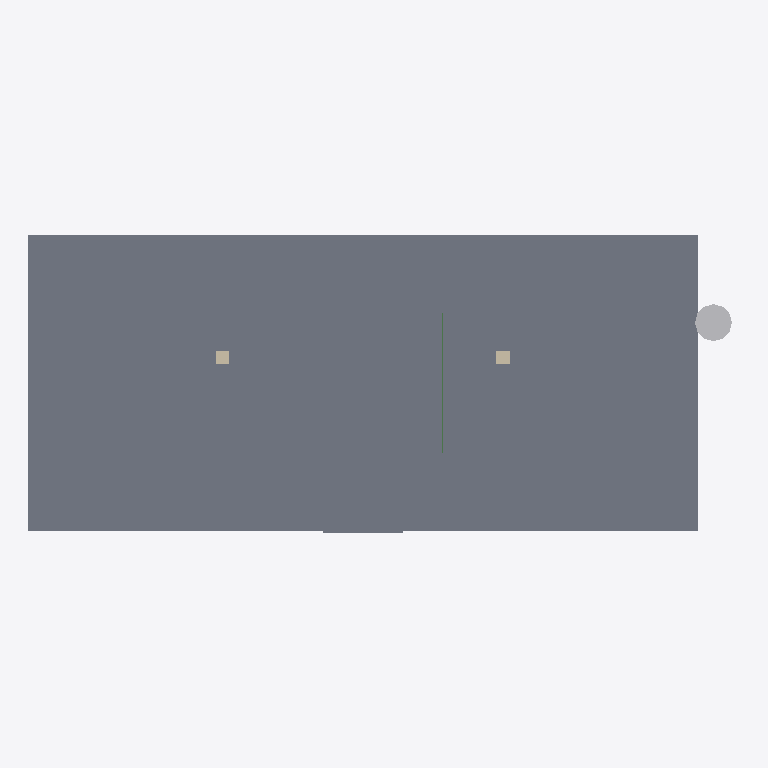
Plan cut of the same IFC building model at storey 'Ground' (level 0.00 m, cut at 1.40 m), seen from above with north up, elements coloured by IFC class: 2 slabs (grey), 2 walls (beige), 1 other element (light grey), 1 beam (green). Cut surfaces are drawn darker.
Extent 223.2 m × 93.5 m × 66.7 m (x, y, z). Storeys (7): Foundation at -1.60 m; Ground at 0.00 m; Level 01 at 4.30 m; Level 02 at 11.00 m; Level 03 at 17.30 m; Roof at 26.00 m; Tower at 40.00 m. Elements (2261): 1611 IfcBeam, 470 IfcMember, 93 IfcCurtainWall, 27 IfcColumn, 14 IfcFooting, 13 IfcBuildingElementProxy, 13 IfcSlab, 8 IfcDoor, 6 IfcRoof, 4 IfcRailing, 2 IfcWall.

HEADER;
FILE_DESCRIPTION(('ViewDefinition [ReferenceView]'),'2;1');
FILE_NAME('Vietnam_Green_Airport_Coordination_Revit2024.ifc','2026-10-19T11:20:00',('OpenAI'),(''),'Concept BIM IFC4 writer','','');
FILE_SCHEMA(('IFC4'));
ENDSEC;
DATA;
#6=IFCPROJECT('3074TTTQvBWvQiMbqflAfz',$,'Vietnam Green Airport - Coordinated BIM',$,$,$,$,(#3),#5);
#8=IFCSITE('036Ivwrg1DbvFPQPuMKHGM',$,'Airport site',$,$,#7,$,$,.ELEMENT.,$,$,$,$,$);
#9=IFCBUILDING('0OllcSwvT0LP_7bBE9f8NR',$,'Passenger terminal',$,$,#7,$,$,.ELEMENT.,$,$,$);
#12=IFCBUILDINGSTOREY('3v_1oW3Rv3ePRtnDFAl17K',$,'Foundation',$,$,#7,$,$,.ELEMENT.,-1.6);
#13=IFCBUILDINGSTOREY('3mDQjhQXv2SR5rTAW9SGVx',$,'Ground',$,$,#7,$,$,.ELEMENT.,0);
#14=IFCBUILDINGSTOREY('0$0NYpUAn66gkoptvRbM5v',$,'Level 01',$,$,#7,$,$,.ELEMENT.,4.3);
#15=IFCBUILDINGSTOREY('0tr4XQKyL17fFdyvmSHzpN',$,'Level 02',$,$,#7,$,$,.ELEMENT.,11.0);
#16=IFCBUILDINGSTOREY('2WatIyVmzAJukODLlty8mx',$,'Level 03',$,$,#7,$,$,.ELEMENT.,17.3);
#17=IFCBUILDINGSTOREY('0m5tT03HT1Y96bz1q5iLUs',$,'Roof',$,$,#7,$,$,.ELEMENT.,26.0);
#18=IFCBUILDINGSTOREY('3nQCdXsIf0Qw_sTkytGLWF',$,'Tower',$,$,#7,$,$,.ELEMENT.,40.0);
#24=IFCSLAB('1E54_B8jz8RvR2qWynBhdb',$,'Ground podium',$,$,#7,#23,$,.FLOOR.);
#8749=IFCSLAB('1UBs24pv54meLS6y2ZUD5Y',$,'Fountain pool',$,$,#7,#8748,$,.FLOOR.);
#8754=IFCBUILDINGELEMENTPROXY('17k3oFIDPDXg5COgTBocud',$,'Tower level 0',$,$,#7,#8753,$,.NOTDEFINED.);
#11304=IFCWALL('2uE5L$ulj28g8z5rlGgKGN',$,'AR elevator core x44',$,$,#7,#11303,$,.NOTDEFINED.);
#11299=IFCWALL('0$M93bJhT1OP_J_KtbxJSu',$,'AR elevator core x-44',$,$,#7,#11298,$,.NOTDEFINED.);
#9024=IFCBEAM('2GsD2mGrj17Ppiz$PVtjpG',$,'STR grade beam x25',$,$,#7,#9023,$,.BEAM.);
ENDSEC;
